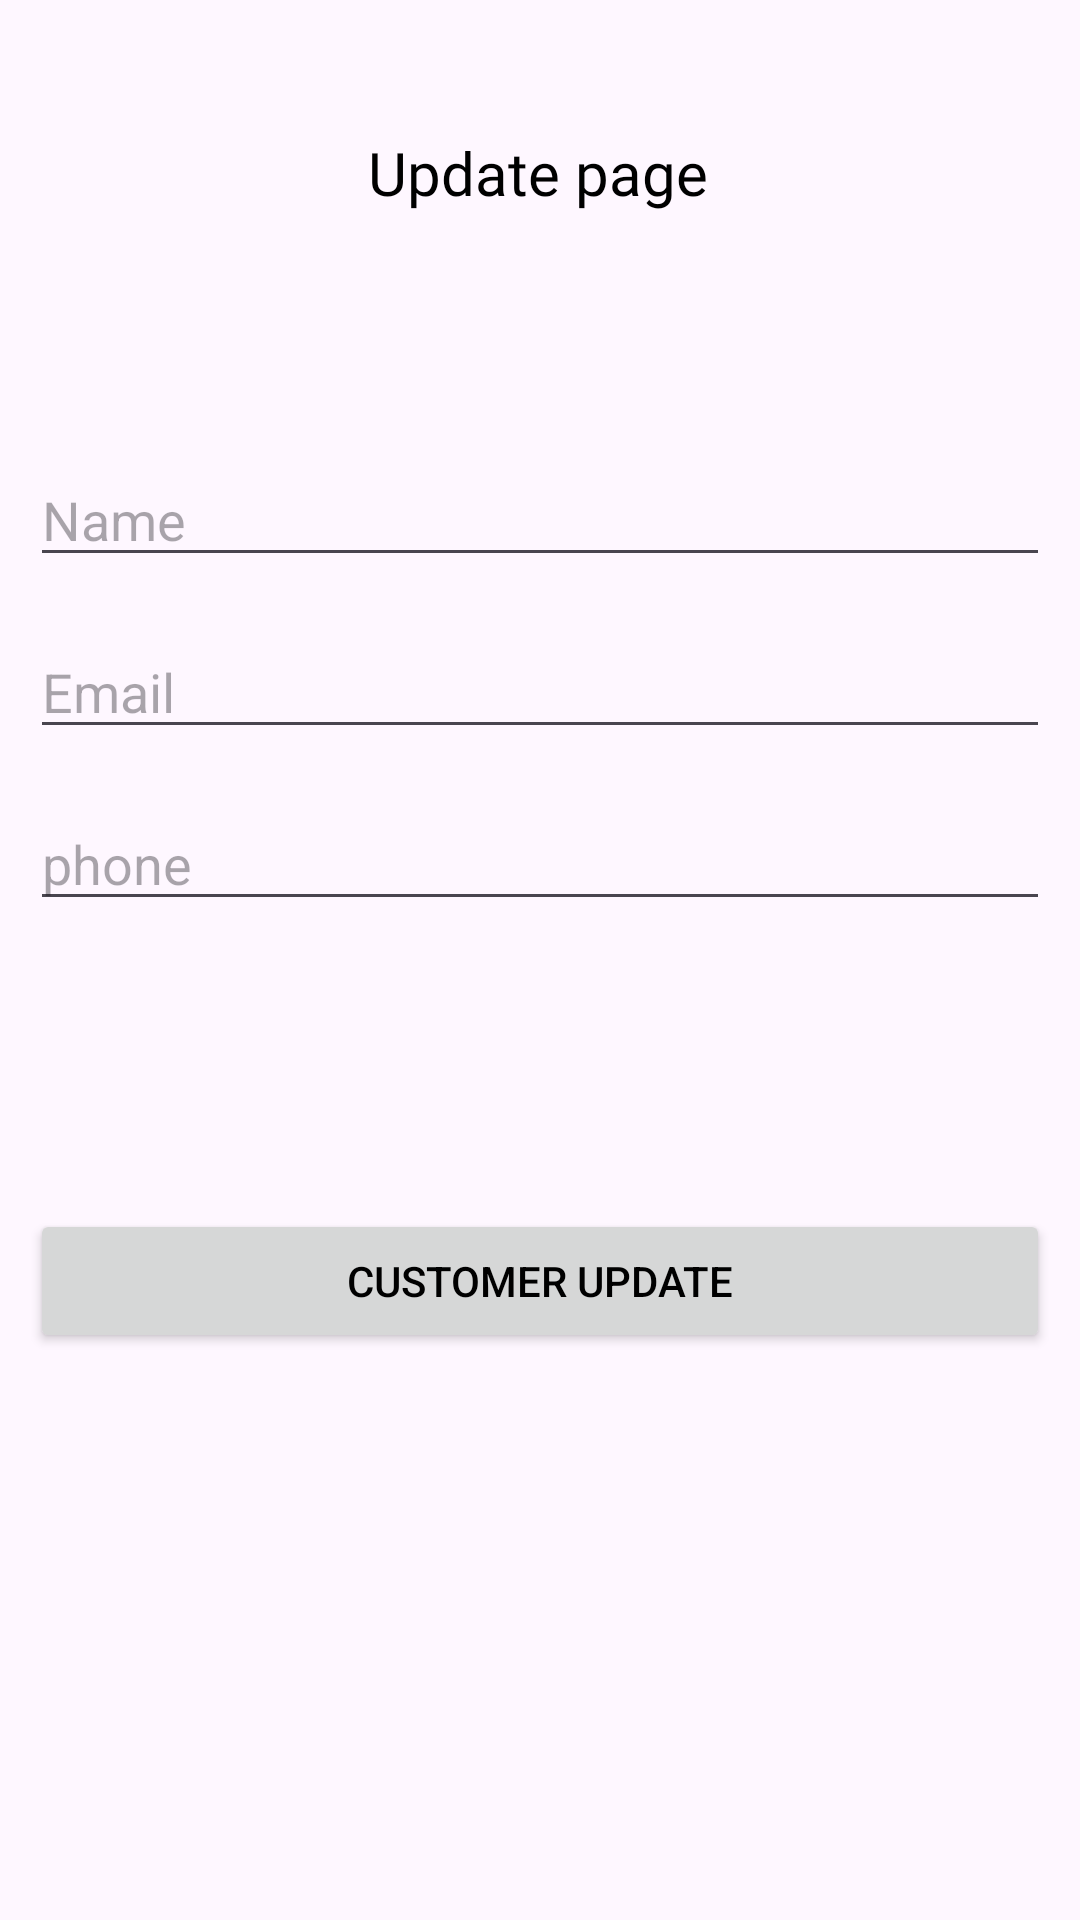

This screen was rendered from an Android layout file. Write that file and the resources it references.
<!-- AndroidManifest.xml: application theme Theme.RazorpayApiTast -->
<!-- res/layout/activity_customer_update.xml -->
<?xml version="1.0" encoding="utf-8"?>
<androidx.constraintlayout.widget.ConstraintLayout xmlns:android="http://schemas.android.com/apk/res/android"
    xmlns:app="http://schemas.android.com/apk/res-auto"
    xmlns:tools="http://schemas.android.com/tools"
    android:layout_width="match_parent"
    android:layout_height="match_parent"
    android:background="@drawable/wave__3_"
    tools:context=".CustomerUpdateActivity">

    <androidx.constraintlayout.widget.Guideline
        android:id="@+id/guideline11"
        android:layout_width="wrap_content"
        android:layout_height="wrap_content"
        android:orientation="vertical"
        app:layout_constraintGuide_begin="10dp" />

    <androidx.constraintlayout.widget.Guideline
        android:id="@+id/guideline12"
        android:layout_width="wrap_content"
        android:layout_height="wrap_content"
        android:orientation="vertical"
        app:layout_constraintGuide_end="10dp" />

    <TextView
        android:id="@+id/textView7"
        android:layout_width="wrap_content"
        android:layout_height="wrap_content"
        android:layout_marginTop="44dp"
        android:text="Update page"
        android:fontFamily="@font/font3"
        android:textColor="@color/black"
        android:textSize="20sp"
        app:layout_constraintEnd_toStartOf="@+id/guideline12"
        app:layout_constraintHorizontal_bias="0.497"
        app:layout_constraintStart_toStartOf="@+id/guideline11"
        app:layout_constraintTop_toTopOf="parent" />

    <EditText
        android:id="@+id/updateCustomerName"
        android:layout_width="0dp"
        android:layout_height="wrap_content"
        android:layout_marginTop="80dp"
        android:ems="10"
        android:hint="Name"
        android:textColor="@color/black"
        android:inputType="text"
        app:layout_constraintEnd_toStartOf="@+id/guideline12"
        app:layout_constraintHorizontal_bias="0.0"
        app:layout_constraintStart_toStartOf="@+id/guideline11"
        app:layout_constraintTop_toBottomOf="@+id/textView7" />

    <EditText
        android:id="@+id/updateCustomerEmail"
        android:layout_width="0dp"
        android:layout_height="wrap_content"
        android:layout_marginTop="16dp"
        android:ems="10"
        android:hint="Email"
        android:textColor="@color/black"
        android:inputType="textEmailAddress"
        app:layout_constraintEnd_toStartOf="@+id/guideline12"
        app:layout_constraintHorizontal_bias="0.0"
        app:layout_constraintStart_toStartOf="@+id/guideline11"
        app:layout_constraintTop_toBottomOf="@+id/updateCustomerName"
        tools:ignore="MissingConstraints" />

    <EditText
        android:id="@+id/updateCustomerContact"
        android:layout_width="0dp"
        android:layout_height="wrap_content"
        android:layout_marginTop="16dp"
        android:ems="10"
        android:hint="phone"
        android:textColor="@color/black"
        android:inputType="phone"
        app:layout_constraintEnd_toStartOf="@+id/guideline12"
        app:layout_constraintHorizontal_bias="1.0"
        app:layout_constraintStart_toStartOf="@+id/guideline11"
        app:layout_constraintTop_toBottomOf="@+id/updateCustomerEmail" />

    <Button
        android:id="@+id/customerUpdateBtn"
        android:layout_width="0dp"
        android:layout_height="wrap_content"
        android:layout_marginTop="96dp"
        android:text="Customer Update"
        android:textColor="@color/black"
        app:layout_constraintBottom_toBottomOf="parent"
        app:layout_constraintEnd_toStartOf="@+id/guideline12"
        app:layout_constraintHorizontal_bias="1.0"
        app:layout_constraintStart_toStartOf="@+id/guideline11"
        app:layout_constraintTop_toBottomOf="@+id/updateCustomerContact"
        app:layout_constraintVertical_bias="0.0" />
</androidx.constraintlayout.widget.ConstraintLayout>
<!-- resources referenced by this layout -->
<resources>
  <style name="Theme.RazorpayApiTast" parent="Base.Theme.RazorpayApiTast" />
  <style name="Base.Theme.RazorpayApiTast" parent="Theme.Material3.DayNight.NoActionBar">
          
          
      </style>
  <!-- not gathered from this repository: default colours our renderer supplied (Android Studio template values) -->
  <color name="black">#FF000000</color>
</resources>
